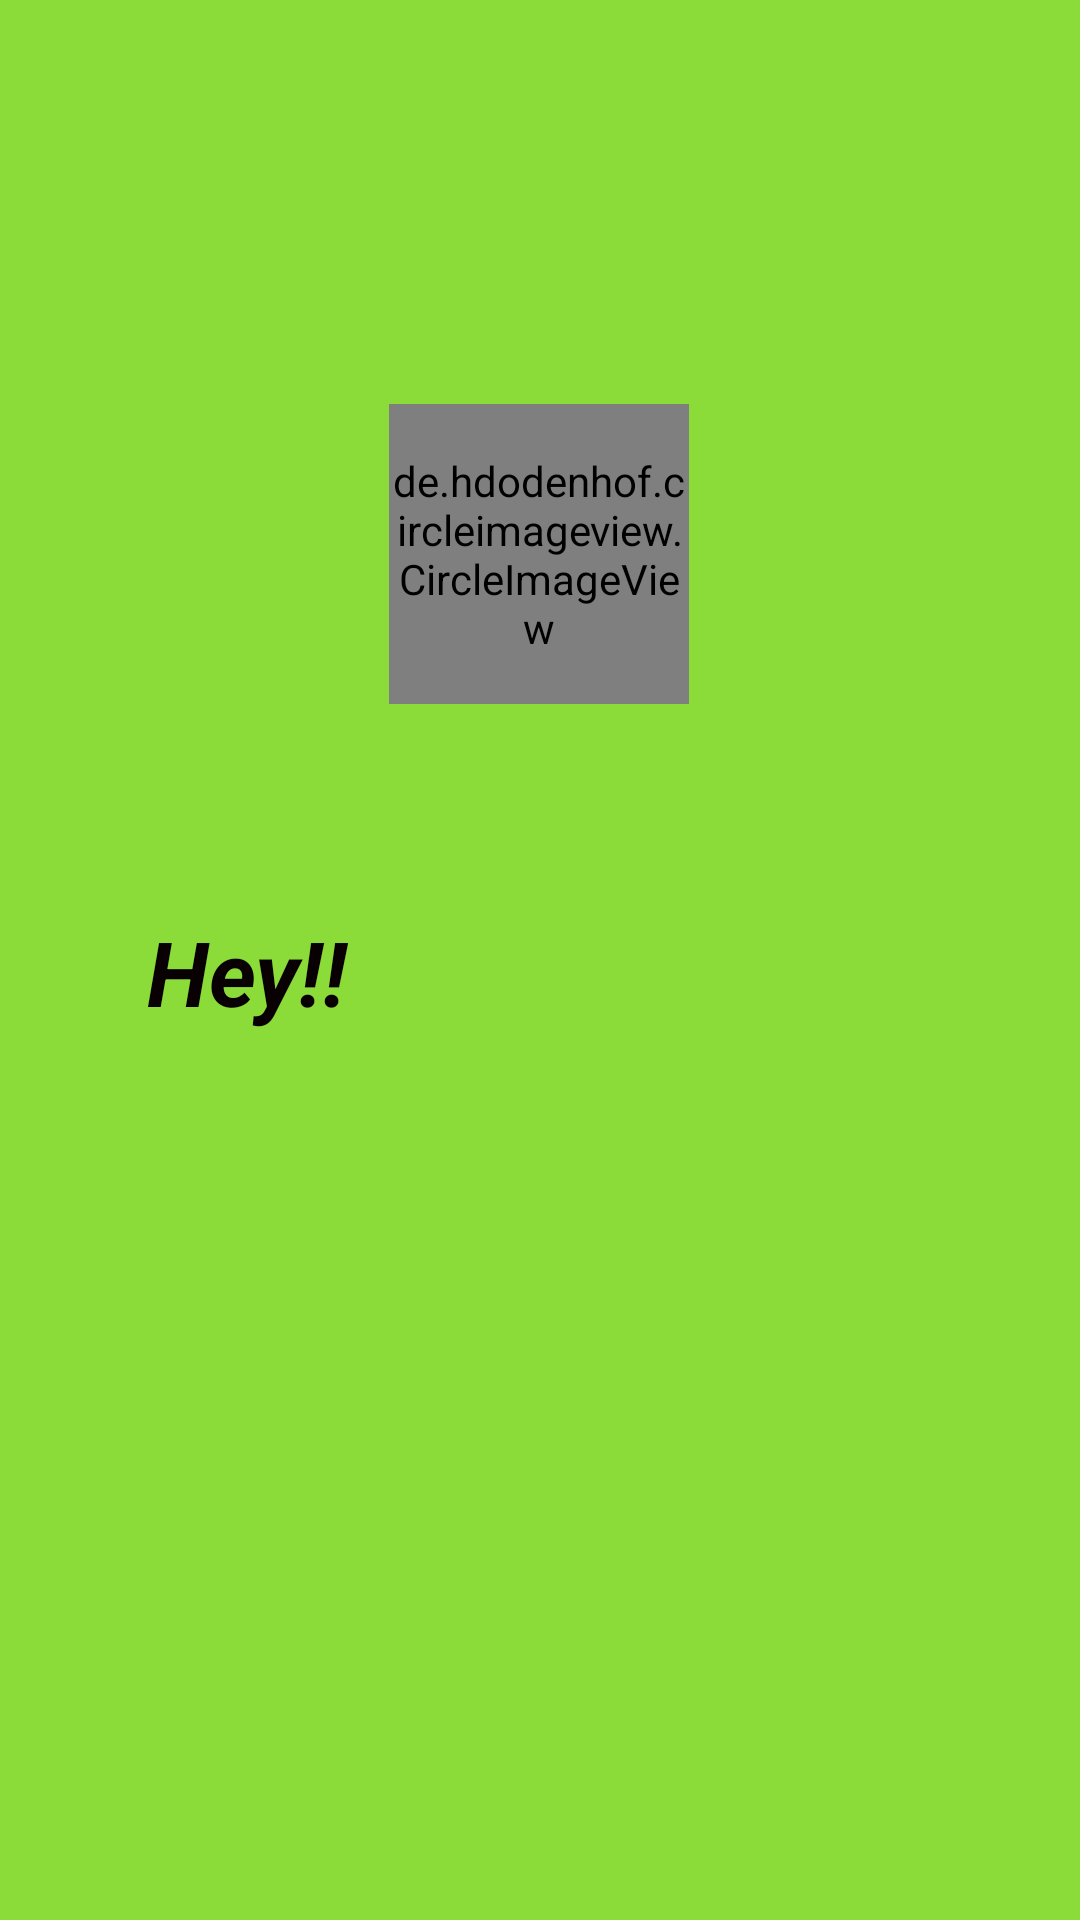

Produce the Android XML layout that renders to this screen, including the resource entries it uses.
<!-- AndroidManifest.xml: application theme AppTheme -->
<!-- res/layout/activity_profile.xml -->
<?xml version="1.0" encoding="utf-8"?>
<androidx.constraintlayout.widget.ConstraintLayout xmlns:android="http://schemas.android.com/apk/res/android"
    xmlns:app="http://schemas.android.com/apk/res-auto"
    xmlns:tools="http://schemas.android.com/tools"
    android:layout_width="match_parent"
    android:layout_height="400dp"
    android:background="@color/colorPrimary"
    android:padding="5dp"
    tools:context=".profile">


    <TextView
        android:id="@+id/userdispname"
        android:layout_width="wrap_content"
        android:layout_height="wrap_content"
        android:layout_marginStart="10dp"
        android:layout_marginTop="5dp"
        android:layout_marginEnd="30dp"
        android:layout_marginBottom="235dp"
        android:textAlignment="center"
        android:textSize="32sp"
        app:layout_constraintBottom_toBottomOf="parent"
        app:layout_constraintEnd_toEndOf="parent"
        app:layout_constraintHorizontal_bias="0.188"
        app:layout_constraintStart_toEndOf="@+id/hiuser"
        app:layout_constraintTop_toBottomOf="@+id/userphoto" />

    <TextView
        android:id="@+id/hiuser"
        android:layout_width="wrap_content"
        android:layout_height="wrap_content"
        android:layout_marginStart="44dp"
        android:layout_marginTop="10dp"
        android:layout_marginRight="10dp"
        android:layout_marginBottom="232dp"
        android:text="Hey!!"
        android:textAlignment="center"
        android:textColor="@color/Textcolor"
        android:textSize="30sp"
        android:textStyle="bold|italic"
        app:layout_constraintBottom_toBottomOf="parent"
        app:layout_constraintRight_toLeftOf="@id/userdispname"
        app:layout_constraintStart_toStartOf="parent"
        app:layout_constraintTop_toBottomOf="@id/userphoto" />

    <de.hdodenhof.circleimageview.CircleImageView
        android:id="@+id/userphoto"
        android:layout_width="100dp"
        android:layout_height="100dp"
        android:layout_marginTop="12dp"
        android:layout_marginBottom="283dp"
        app:layout_constraintBottom_toBottomOf="parent"
        app:layout_constraintEnd_toEndOf="parent"
        app:layout_constraintHorizontal_bias="0.498"
        app:layout_constraintStart_toStartOf="parent"
        app:layout_constraintTop_toTopOf="parent" />


</androidx.constraintlayout.widget.ConstraintLayout>
<!-- resources referenced by this layout -->
<resources>
  <color name="Textcolor">#090003</color>
  <color name="colorPrimary">#8BDC39</color>
  <style name="AppTheme" parent="Theme.AppCompat.Light.DarkActionBar">
          
          <item name="colorPrimary">@color/colorPrimary</item>
          <item name="colorPrimaryDark">@color/colorPrimaryDark</item>
          <item name="colorAccent">@color/colorAccent</item>
      </style>
  <color name="colorPrimaryDark">#8BDC39</color>
  <!-- not gathered from this repository: default colours our renderer supplied (Android Studio template values) -->
  <color name="colorAccent">#FF03DAC5</color>
</resources>
